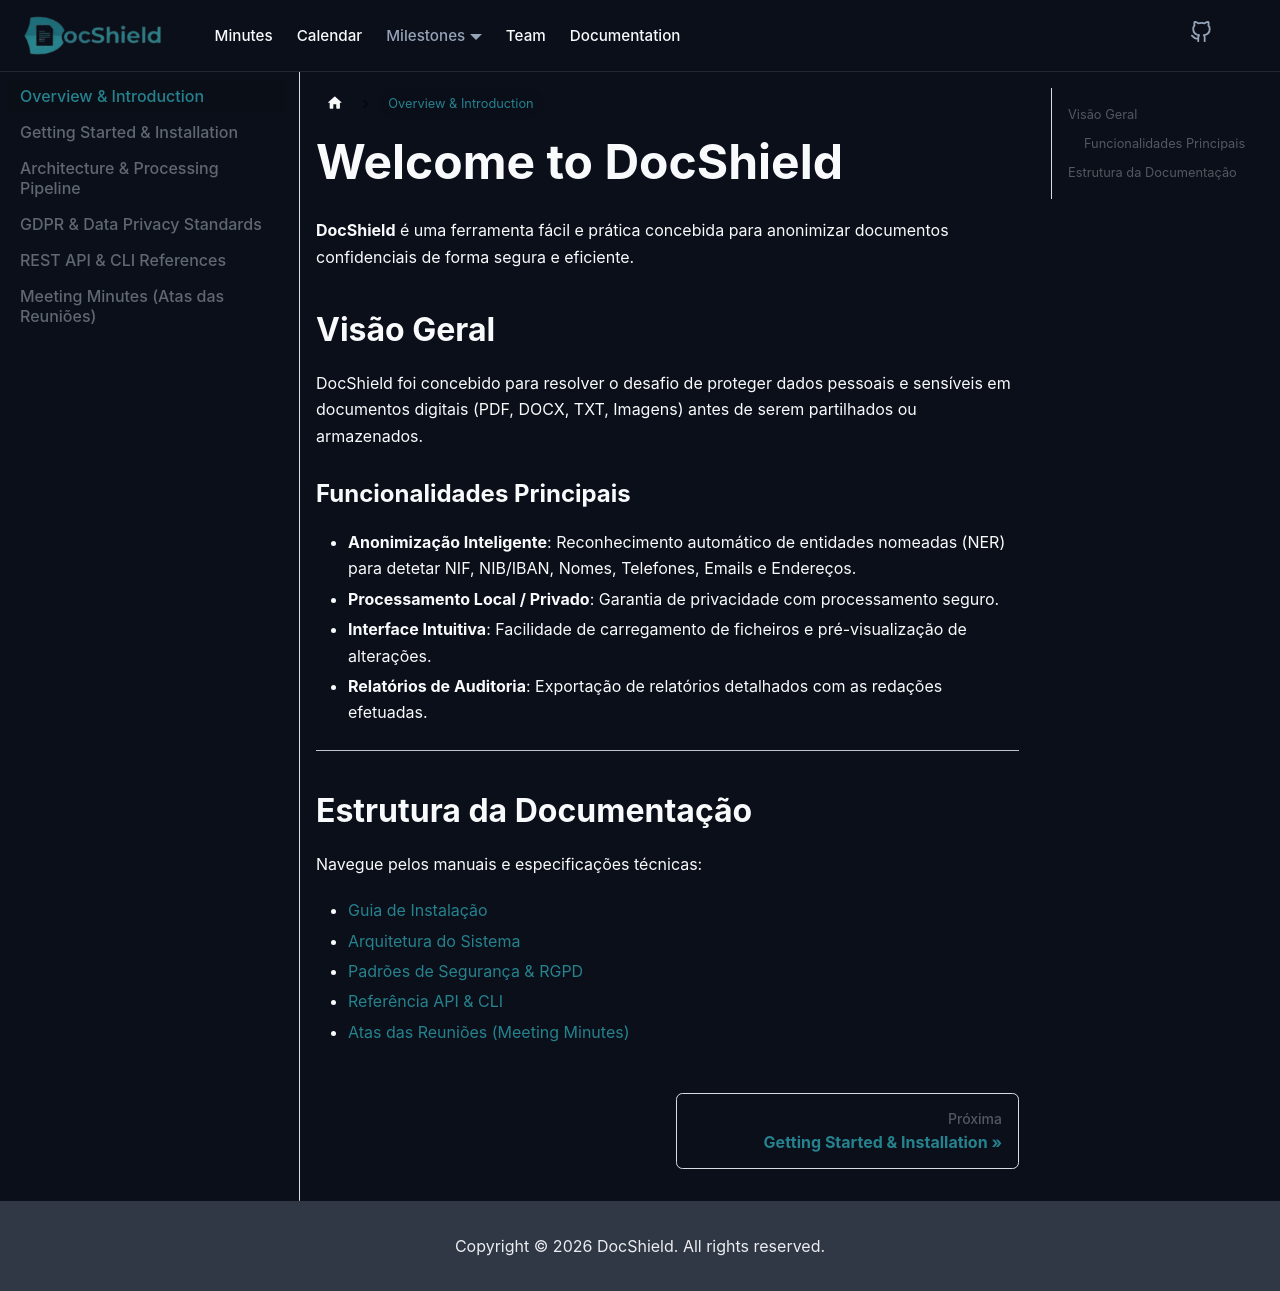

repository: PEI-DocShield/DocShieldSite · page: docs/intro.html · generator: docusaurus

---
sidebar_position: 1
title: Overview & Introduction
---

# Welcome to DocShield

**DocShield** é uma ferramenta fácil e prática concebida para anonimizar documentos confidenciais de forma segura e eficiente.

## Visão Geral

DocShield foi concebido para resolver o desafio de proteger dados pessoais e sensíveis em documentos digitais (PDF, DOCX, TXT, Imagens) antes de serem partilhados ou armazenados.

### Funcionalidades Principais

- **Anonimização Inteligente**: Reconhecimento automático de entidades nomeadas (NER) para detetar NIF, NIB/IBAN, Nomes, Telefones, Emails e Endereços.
- **Processamento Local / Privado**: Garantia de privacidade com processamento seguro.
- **Interface Intuitiva**: Facilidade de carregamento de ficheiros e pré-visualização de alterações.
- **Relatórios de Auditoria**: Exportação de relatórios detalhados com as redações efetuadas.

---

## Estrutura da Documentação

Navegue pelos manuais e especificações técnicas:

- [Guia de Instalação](./getting-started.md)
- [Arquitetura do Sistema](./architecture.md)
- [Padrões de Segurança & RGPD](./security.md)
- [Referência API & CLI](./api.md)
- [Atas das Reuniões (Meeting Minutes)](./meeting-minutes.md)
